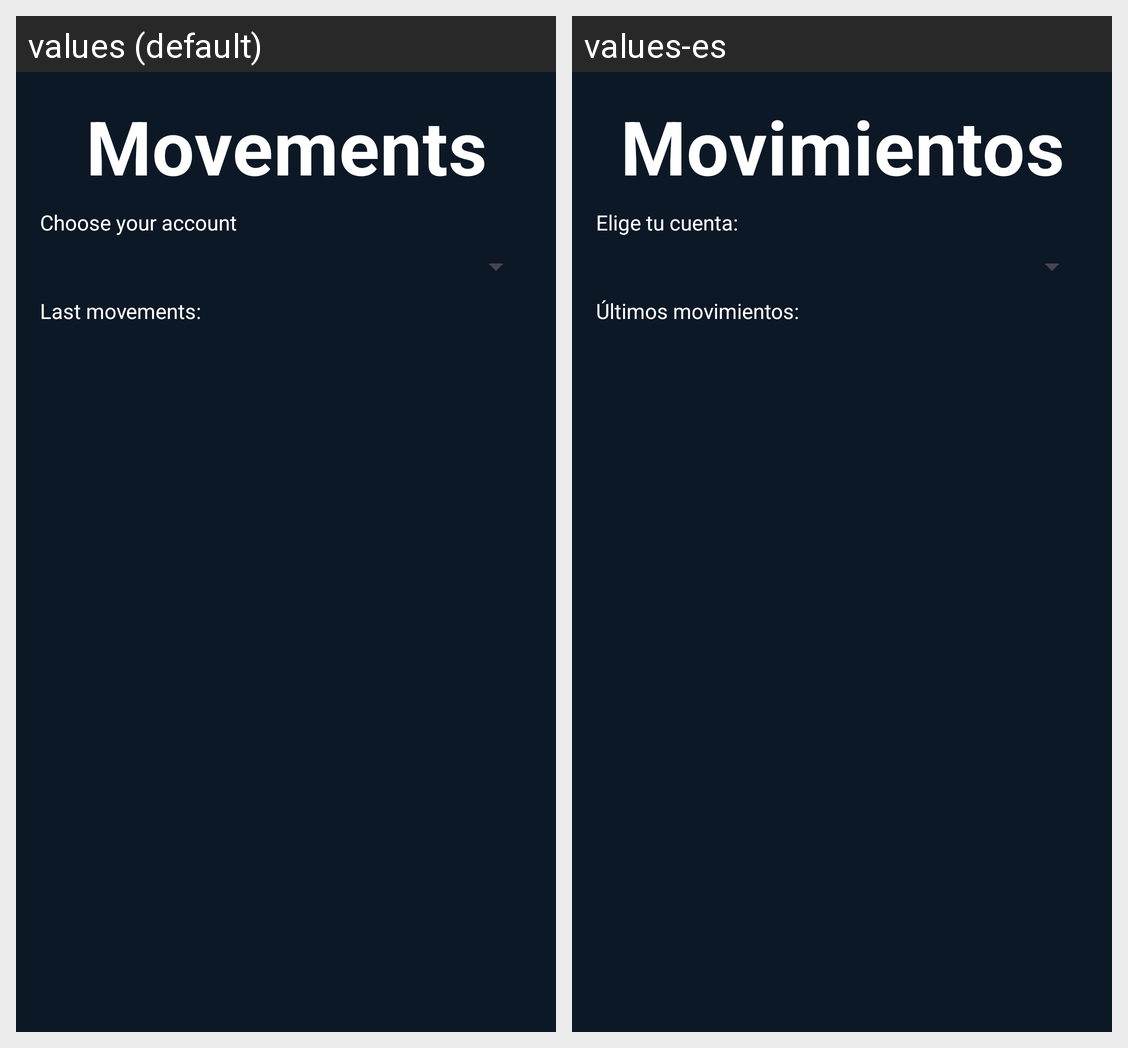

The same Android screen rendered under two of its app's locales, left to right. List the strings drawn on it with the default value and each locale's translation.
Android screen res/layout/activity_movements.xml rendered under 2 locales, left to right: values (default), values-es. Device: Nexus 5 (rendered at 1080×1920; each locale shown at half size, 540×960, under a caption strip naming it); theme Theme.Bancojototo.
Strings drawn on this screen, with the default value and each locale's value (text and hints the layout hard-codes, and strings that could not be matched under every locale, appear in the picture but are not listed):

text_movements_title
  values: Movements
  values-es: Movimientos

caption_account_selection
  values: Choose your account
  values-es: Elige tu cuenta:

caption_last_movements
  values: Last movements:
  values-es: Últimos movimientos:
